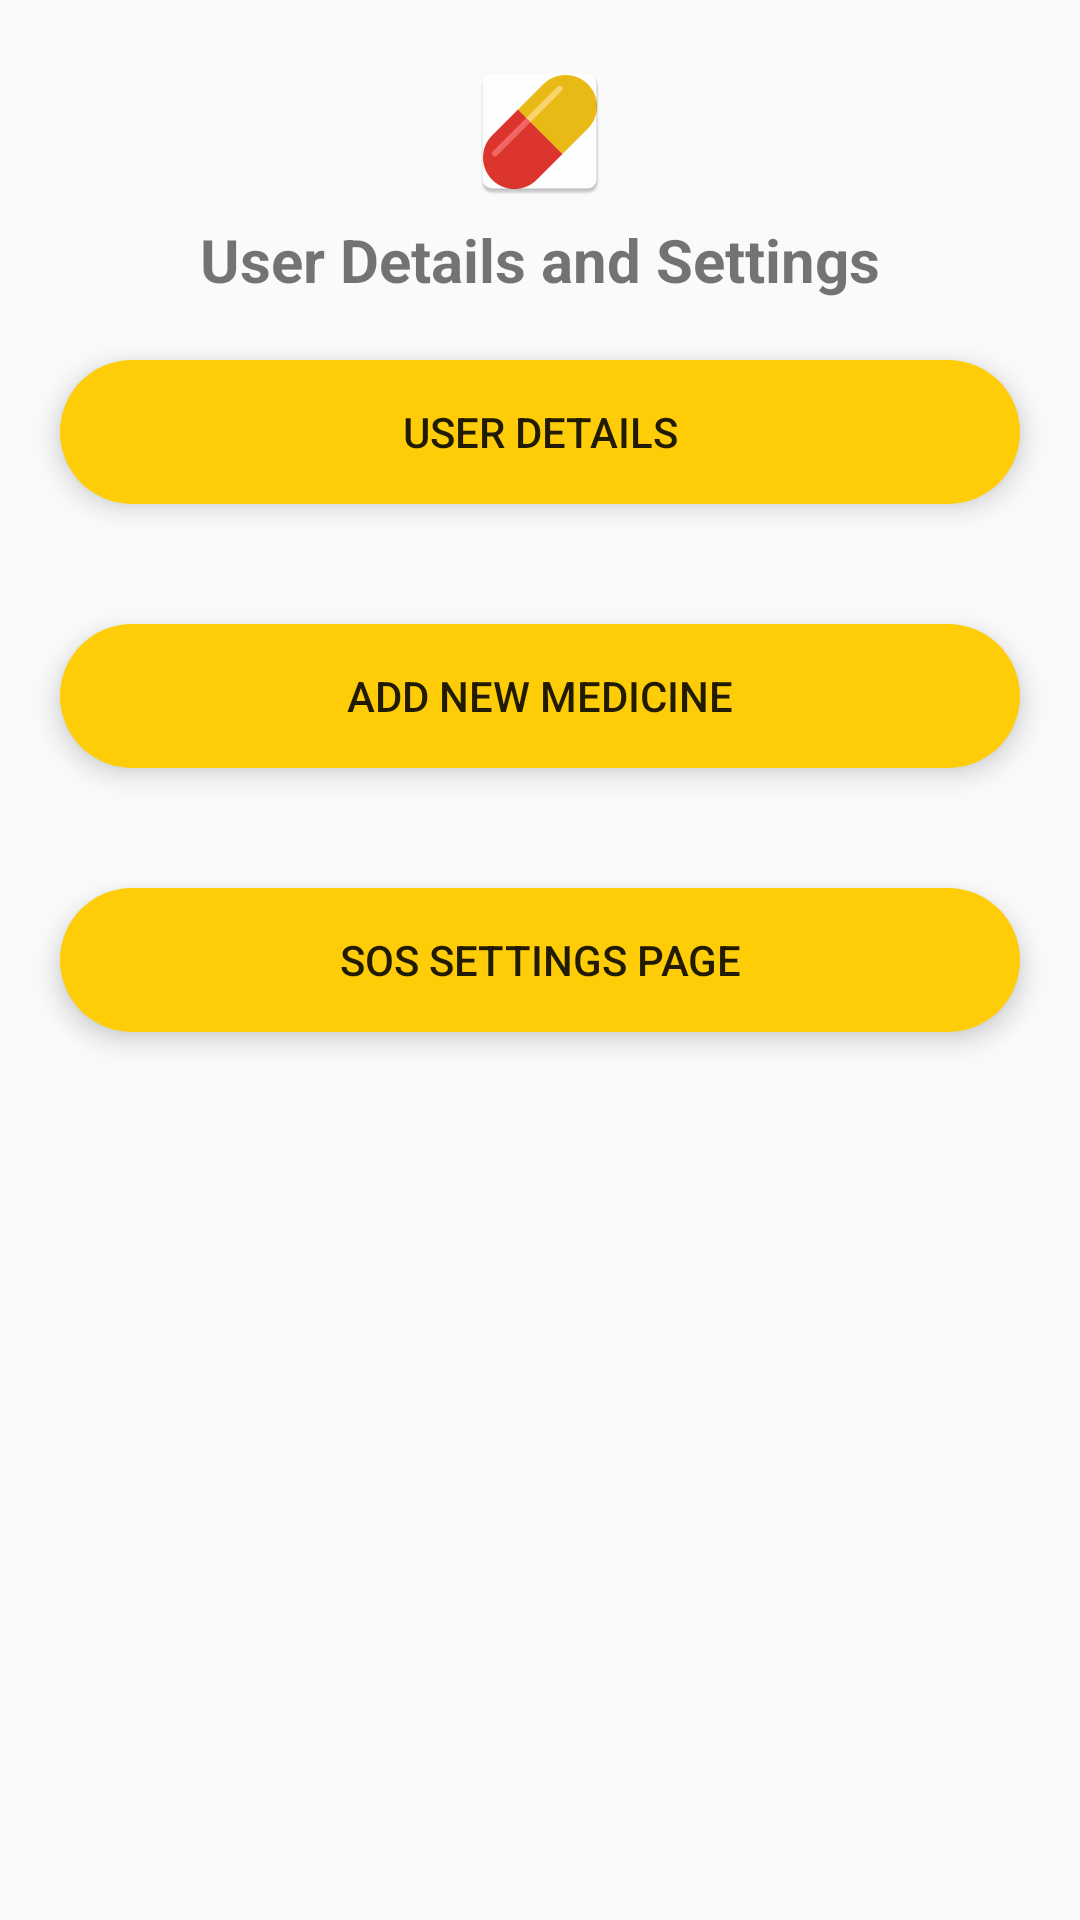

Here is an Android app screen rendered from its layout file. Give the layout XML and the strings, colors and styles it references.
<!-- AndroidManifest.xml: application theme AppTheme -->
<!-- res/layout/content_useraccount.xml -->
<?xml version="1.0" encoding="utf-8"?>
<LinearLayout xmlns:android="http://schemas.android.com/apk/res/android"
    android:orientation="vertical"
    android:layout_width="match_parent"
    android:layout_height="wrap_content">
    <ImageView
        android:id="@+id/iv_logo"
        android:layout_width="wrap_content"
        android:layout_height="wrap_content"
        android:src="@mipmap/ic_launcher"
        android:layout_marginTop="@dimen/top_layout_margin"
        android:layout_gravity="center"
        android:scaleType="centerCrop"
        />
    <TextView
        android:layout_width="wrap_content"
        android:layout_height="wrap_content"
        android:layout_gravity="center"
        android:layout_below="@+id/iv_logo"
        android:layout_marginTop="05dp"
        android:textStyle="bold"
        android:textSize="@dimen/login"
        android:text="@string/userdetails"/>
    <LinearLayout
        android:layout_width="match_parent"
        android:orientation="vertical"
        android:layout_gravity="center"
        android:gravity="center"
        android:layout_height="wrap_content">
        <LinearLayout
            android:layout_width="match_parent"
            android:layout_height="wrap_content"
            android:layout_gravity="center"
            android:background="@drawable/roundedcurveedges"
            android:elevation="@dimen/elevation"
            android:layout_margin="@dimen/top_layout_margin">

            <Button
                android:id="@+id/btn_updateuserprofile"
                android:layout_width="match_parent"
                android:layout_height="wrap_content"
                android:textAllCaps="true"
                android:text="@string/btn_userdetails"
                android:layout_gravity="center"
                android:visibility="visible"
                android:background="?attr/selectableItemBackgroundBorderless"/>

        </LinearLayout>
        <LinearLayout
            android:layout_width="match_parent"
            android:layout_height="wrap_content"
            android:layout_gravity="center"
            android:background="@drawable/roundedcurveedges"
            android:elevation="@dimen/elevation"
            android:layout_margin="@dimen/top_layout_margin">

            <Button
                android:id="@+id/btn_addnewmedicine"
                android:layout_width="match_parent"
                android:layout_height="wrap_content"
                android:textAllCaps="true"
                android:text="@string/btn_addmedicne"
                android:layout_gravity="center"
                android:visibility="visible"
                android:background="?attr/selectableItemBackgroundBorderless"/>

        </LinearLayout>
        <LinearLayout
            android:layout_width="match_parent"
            android:layout_height="wrap_content"
            android:layout_gravity="center"
            android:background="@drawable/roundedcurveedges"
            android:elevation="@dimen/elevation"
            android:layout_margin="@dimen/top_layout_margin">

            <Button
                android:id="@+id/btn_sossettingpage"
                android:layout_width="match_parent"
                android:layout_height="wrap_content"
                android:textAllCaps="true"
                android:text="@string/btn_sossetting"
                android:layout_gravity="center"
                android:visibility="visible"
                android:background="?attr/selectableItemBackgroundBorderless"/>

        </LinearLayout>


    </LinearLayout>

</LinearLayout>
<!-- resources referenced by this layout -->
<resources>
  <dimen name="elevation">05dp</dimen>
  <dimen name="login">20dp</dimen>
  <dimen name="top_layout_margin">20dp</dimen>
  <!-- drawable roundedcurveedges (drawable-hdpi) -->
  <?xml version="1.0" encoding="utf-8"?>
  <shape xmlns:android="http://schemas.android.com/apk/res/android"
      android:shape="rectangle"
      android:padding="10dp">
  
  <solid android:color="@color/signinbutton"/>
  <corners android:radius="30dp"/>
      </shape>
  <!-- mipmap ic_launcher: png bitmap (mipmap-hdpi, 1564 bytes) -->
  <string name="btn_addmedicne">Add new medicine</string>
  <string name="btn_sossetting">SOS settings page</string>
  <string name="btn_userdetails">User Details</string>
      '
  <string name="userdetails">User Details and Settings</string>
  <style name="AppTheme" parent="Theme.AppCompat.Light.DarkActionBar">
          
          <item name="colorPrimary">@color/colorPrimary</item>
          <item name="colorPrimaryDark">@color/colorPrimaryDark</item>
          <item name="colorAccent">@color/colorAccent</item>
      </style>
  <color name="signinbutton">#fecd08</color>
  <color name="colorPrimary">#3F51B5</color>
  <color name="colorPrimaryDark">#303F9F</color>
  <color name="colorAccent">#FF4081</color>
</resources>
